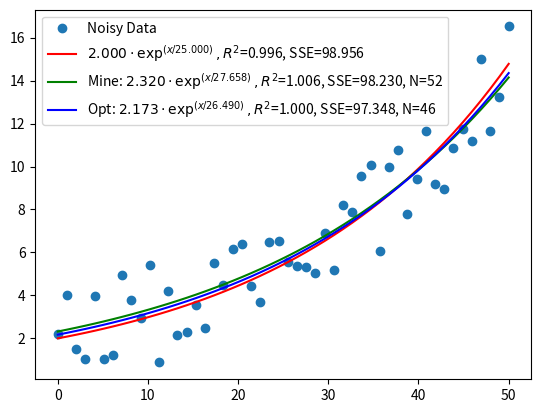
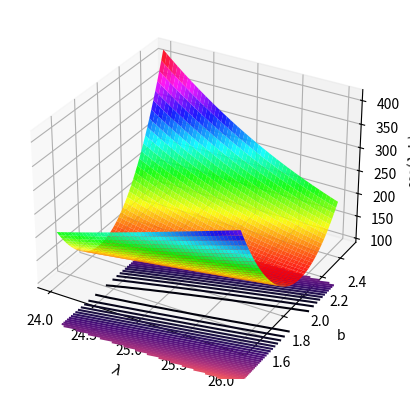

These charts were generated, in order, by the following Python code:
import numpy as np
import scipy as sp
import scipy.optimize as opt
import numpy.random as random
import math
import matplotlib.pyplot as plt
from mpl_toolkits.mplot3d import Axes3D

def SSE(xvals, yvals, fnX): #calculate sum of squared error between yvals and f(x)
    sse=0 #initialize sum squared errors to 0
    for i in range(len(xvals)):
        sse += (yvals[i]-fnX(xvals[i]))**2
    return sse

def randf(fmin=0.0,fmax=1.0): #generate a random floating point number
    r=fmax-fmin
    return fmin+random.randint(0,1000)/1000.0*r

class point3d():
    """
    I made this position for holding a position in 3D space (i.e., a point).  I've given it some ability to do
    vector arithmitic and vector algebra (i.e., a dot product).  I could have used a numpy array, but I wanted
    to create my own.  This class uses operator overloading as explained in the class.
    """
    def __init__(self, pos=None, x=None, y=None, z=None):
        """
        x, y, and z have the expected meanings
        :param pos: a tuple (x,y,z)
        :param x: float
        :param y: float
        :param z: float
        """
        #set default values
        self.x = 0.0
        self.y = 0.0
        self.z = 0.0
        #unpack position from a tuple if given
        if pos is not None:
            self.x, self.y, self.z = pos
        #override the x,y,z defaults if they are given as arguments
        self.x=x if x is not None else self.x
        self.y=y if y is not None else self.y
        self.z=z if z is not None else self.z

    #region operator overloads $NEW$ 4/7/21
    def __eq__(self, other):
        if self.x != other.x:
            return False
        if self.y != other.y:
            return False
        if self.z != other.z:
            return False
        return True

    # this is overloading the addition operator.  Allows me to add point3d objects with simple math: c=a+b, where
    # a, b, and c are all position objects.
    def __add__(self, other):
        return point3d((self.x+other.x, self.y+other.y,self.z+other.z))

    #this overloads the iterative add operator
    def __iadd__(self, other):
        if other in (float, int):
            self.x += other
            self.y += other
            self.z += other
            return self
        if type(other) == point3d:
            self.x += other.x
            self.y += other.y
            self.z += other.z
            return self

    # this is overloading the subtract operator.  Allows me to subtract point3ds. (i.e., c=b-a)
    def __sub__(self, other):
        return point3d((self.x-other.x, self.y-other.y,self.z-other.z))

    #this overloads the iterative subtraction operator
    def __isub__(self, other):
        if other in (float, int):
            self.x -= other
            self.y -= other
            self.z -= other
            return self
        if type(other) == point3d:
            self.x -= other.x
            self.y -= other.y
            self.z -= other.z
            return self

    # this is overloading the multiply operator.  Allows me to multiply a scalar or do a dot product (i.e., b=s*a or c=b*a)
    def __mul__(self, other):
        if type(other) in (float, int):
            return point3d((self.x*other, self.y*other, self.z*other))
        if type(other) is point3d:
            return point3d((self.x*other.x, self.y*other.y, self.z*other.z))

    # this is overloading the __rmul__ operator so that s*Pt works.
    def __rmul__(self,other):
        return self*other

    # this is overloading the *= operator.  Same as a = point3d((a.x*other, a.y*other, a.z*other))
    def __imul__(self, other):
        if type(other) in (float, int):
            self.x *= other
            self.y *= other
            self.z *= other
            return self

    # this is overloading the division operator.  Allows me to divide by a scalar (i.e., b=a/s)
    def __truediv__(self, other):
        if type(other) in (float, int):
            return point3d((self.x/other, self.y/other, self.z/other))

    # this is overloading the /= operator.  Same as a = point3d((a.x/other, a.y/other, a.z/other))
    def __idiv__(self, other):
        if type(other) in (float,int):
            self.x/=other
            self.y/=other
            self.z/=other
            return self
    #endregion

    def set(self,strXYZ=None, tupXYZ=None):
        #set position by string or tuple
        if strXYZ is not None:
            cells=strXYZ.replace('(','').replace(')','').strip().split(',')
            x, y, z = float(cells[0]), float(cells[1]), float(cells[2])
            self.x=float(x)
            self.y=float(y)
            self.z=float(z)
        elif tupXYZ is not None:
            x, y, z = tupXYZ #[0], strXYZ[1],strXYZ[2]
            self.x=float(x)
            self.y=float(y)
            self.z=float(z)

    def getTup(self): #return (x,y,z) as a tuple
        return (self.x, self.y, self.z)

    def getStr(self, nPlaces=3):
        return '{}, {}, {}'.format(round(self.x, nPlaces), round(self.y,nPlaces), round(self.z, nPlaces))

    def mag(self):  # normal way to calculate magnitude of a vector
        return (self.x**2+self.y**2+self.z**2)**0.5

    def midPt(self,p):
        return (self+p)/2.0

    def normalize(self):  # typical way to normalize to a unit vector
        l=self.mag()
        if l<=0.0:
            return
        self.__idiv__(l)

    def getAngleRad(self):
        """
        Gets angle of position relative to an origin (0,0) in the x-y plane
        :return: angle in x-y plane in radians
        """
        l=self.mag()
        if l<=0.0:
            return 0
        if self.y>=0.0:
            return math.acos(self.x/l)
        return 2.0*math.pi-math.acos(self.x/l)

    def getAngleDeg(self):
        """
        Gets angle of position relative to an origin (0,0) in the x-y plane
        :return: angle in x-y plane in degrees
        """
        return 180.0/math.pi*self.getAngleRad()

def sortSimplex(s): #order the vertices of the simples according to z component.
    sNew=s
    sNew.sort(key=lambda v:v.z)
    return sNew

def NelderMeadForSSEFit(xdata, ynoisy, guess, tol=0.00000001):
    '''
    My implementation of the Nelder-Mead method is for a sum of squared error minimization for
    fitting y=b*exp(x/lam) to some noisy data.  I'm treating this as an unconstrained problem with
    the objective function = SSE(xdata, ynoisy, lambda x: b*exp(x/lam)).
    To find the inital simplex, I guess a random lam and b between the limits.  Then find two more
    vertices.  Then I follow the Nelder-Mead rules for expansion and contraction of the simplex
    until the area of the simplex is < 0.01
    '''
    lamGuess,bGuess=guess  # unpack guess tuple

    #simplex transformations
        #reflect
        #expand
        #contract inside
        #contract outside
        #shrink

    # region build initial simplex
    lam1 = lamGuess
    b1 = bGuess
    fx1=lambda x:b1*math.exp(x/lam1)
    SSE1 = SSE(xdata, ynoisy, fx1)
    v1 = point3d(x=lam1,y=b1,z=SSE1)

    lam2 = lam1*1.1
    fx2=lambda x:b1*math.exp(x/lam2)
    SSE2 = SSE(xdata, ynoisy, fx2)
    v2 = point3d(x=lam2, y=b1, z=SSE2)

    b3 = b1*1.1
    fx3=lambda x:b3*math.exp(x/lam1)
    SSE3 = SSE(xdata, ynoisy, fx3)
    v3 = point3d(x=lam1,y=b3,z=SSE3)

    s1 = [v1,v2,v3]  # simplex 1 vertices
    s1 = sortSimplex(s1)
    #endregion

    alpha = 1.0
    beta = 0.5
    delta = 0.1
    gamma = 1.5
    nIter = 0
    dZ = 1.0
    zWorst = s1[2].z
    while math.fabs(dZ) > 1E-6 and nIter < 1000: # keep looking for lower value of Z
        # centroid between lowest and second highest simplex point
        midPt = (s1[0]+s1[1])/2.0
        acceptPt = False
        # reflect transformation
        reflectPt = (midPt-s1[2])*alpha+midPt
        reflectPt.z = SSE(xdata,ynoisy,lambda x: reflectPt.y*math.exp(x/reflectPt.x))
        if reflectPt.x >= s1[0].z and reflectPt.z < s1[1].z:
            acceptPt = True
            s1[2] = reflectPt
            s1 = sortSimplex(s1)
            dZ = zWorst-s1[2].z
            zWorst = s1[2].z

        #reflect unsuccessful, so try expand
        if acceptPt == False and reflectPt.z < s1[0].z:
            acceptPt = True
            expandPt = midPt+(midPt-s1[2])*gamma
            expandPt.z = SSE(xdata, ynoisy, lambda x: expandPt.y * math.exp(x / expandPt.x))
            if expandPt.z < reflectPt.z:
                s1[2] = expandPt
            else:
                s1[2] = reflectPt
            s1 = sortSimplex(s1)
            dZ = zWorst-s1[2].z
            zWorst = s1[2].z

        # try external contraction
        if acceptPt == False and reflectPt.z < s1[2].z:
            contractPt = midPt+(midPt-s1[2])*beta
            contractPt.z = SSE(xdata, ynoisy, lambda x: contractPt.y * math.exp(x / contractPt.x))
            if contractPt.z < reflectPt.z:
               acceptPt = True
               s1[2]=contractPt
               s1 = sortSimplex(s1)
               dZ = zWorst - s1[2].z
               zWorst = s1[2].z

        # try internal contraction
        if acceptPt == False and reflectPt.z > s1[2].z:
            contractPt = midPt-(midPt-s1[2])
            contractPt.z = SSE(xdata, ynoisy, lambda x: contractPt.y * math.exp(x / contractPt.x))
            if contractPt.z < s1[2].z:
               acceptPt = True
               s1[2]=contractPt
               s1 = sortSimplex(s1)
               dZ = zWorst - s1[2].z
               zWorst = s1[2].z

        #expansion and contraction failed, so shrink
        if acceptPt == False:
            s1[2]= s1[2]+(s1[0]-s1[2])*delta #s1[2].add((s1[0].subtract(s1[2]).scalarMult(delta)))
            s1[2].z=SSE(xdata,ynoisy, lambda x: s1[2].y*math.exp(x/s1[2].x))

            s1[1] = s1[1]+(s1[0]-s1[1])*delta  #s1[1].add((s1[0].subtract(s1[1]).scalarMult(delta)))
            s1[1].z = SSE(xdata, ynoisy, lambda x: s1[1].y * math.exp(x / s1[1].x))
            s1 = sortSimplex(s1)
            dZ = zWorst - s1[2].z
            zWorst = s1[2].z

        nIter+=1

    return s1[0].x,s1[0].y, s1[0].z, nIter

def RSquared(xdata, ydata, fn):
        '''
        To calculate the R**2 value for a set of x,y data and a LeastSquares fit with polynomial having coefficients a
        :param x:
        :param y:
        :param a:
        :return:
        '''
        AvgY=np.mean(ydata) #calculates the average value of y
        SSTot=0
        SSRes=0
        for i in range(len(ydata)):
            SSTot+=(ydata[i]-AvgY)**2
            SSRes+=(ydata[i]-fn(xdata[i]))
        RSq=1-SSRes/SSTot
        return RSq

def main():
    '''
    Demo for using an equation y=b*exp(x/lam) to fit some noisy data using
    Nelder-Mead method to find best b and lam by minimizing Sum of Squared Errors
    First, solve using custom written NelderMeadForSSEFit
    Second, solve using scipy.optimize.minimize

    Finally, plot the results on one graph with important numbers
    and, plot a 3D graphic of the SSE surface as fn(lam,b)
    :return:
    '''
    #create some noisy data
    fNoiseLevel=2.5 #a level of noise to put in the data
    bActual=2.0
    lActual=25.0
    fn1X=lambda x: randf(-fNoiseLevel,fNoiseLevel)+bActual*math.exp(x/lActual) #function to create data that nearly fits the exponential, but with random noise
    xdata=np.linspace(0,50) #some x data
    ynoisy=np.array([fn1X(f) for f in xdata]) #list comprehension to create y data

    #create some data to plot showing the exponential function with no noise
    fn2X=lambda x: bActual*math.exp(x/lActual)
    yclean=np.array([fn2X(f) for f in xdata])
    RsqClean = RSquared(xdata, ynoisy, lambda x: bActual * math.exp(x / lActual))
    SSEClean = SSE(xdata, ynoisy, lambda x: bActual * math.exp(x / lActual))

    #build SSE surface for plotting
    lMin=lActual-1
    lMax=lActual+1
    bMin=bActual-0.5
    bMax=bActual+0.5
    lam=np.linspace(lMin,lMax) #a range for lam used later for plotting
    b=np.linspace(bMin,bMax) #a range for b used later for plotting
    sseSurface=np.zeros(shape=(len(b),len(lam))) #sse surface plotted later
    for r in range(len(b)):
        for c in range(len(lam)):
            sseSurface[r][c]=SSE(xdata,ynoisy,lambda x: b[r]*math.exp(x/lam[c]))

    #use my own NelderMead method to find best lam and b to minimize SSE
    lamBest, bBest, SSEFit,nIters=NelderMeadForSSEFit(xdata,ynoisy,(lActual+1.0,bActual+0.5))
    RsqFit=RSquared(xdata,ynoisy,lambda x: bBest*math.exp(x/lamBest))
    yfit=np.array([bBest*math.exp(x/lamBest) for x in xdata]) #for plotting later

    #buid an objective function for scipy.optimize.minimize
    def fnM(args):
        l,b=args
        return SSE(xdata,ynoisy,lambda x: b*math.exp(x/l)) #y=A+B*math.exp(C*x)

    #use scipy.optimize.minimize on objective function
    vals=opt.minimize(fnM, np.array([lActual+1, bActual+1]), method='Nelder-Mead')
    lOpt=vals.x[0]
    bOpt=vals.x[1]
    SSEOpt=vals.fun
    RSqOpt=RSquared(xdata,ynoisy,lambda x: bOpt*math.exp(x/lOpt))
    NOpt= vals.nit
    yopt=np.array([bOpt*math.exp(x/lOpt) for x in xdata]) #for plotting

    #plot the noisy, clean, and best fit data
    plt.plot(xdata,ynoisy, 'o', label="Noisy Data")
    lblClean="$%s\cdot\exp^{(x/%s)}, R^2$"%("{:0.3f}".format(bActual),"{:0.3f}".format(lActual))
    lblClean += "={rsq:0.3f}, SSE={sse:0.3f}".format(rsq=RsqClean, sse=SSEClean)
    plt.plot(xdata,yclean, label=lblClean, color='red')
    lblFit="Mine: $%s\cdot\exp^{(x/%s)}, R^2$"%("{:0.3f}".format(bBest),"{:0.3f}".format(lamBest))
    lblFit+="={rsq:0.3f}, SSE={sse:0.3f}, N={nitr:0d}".format( rsq=RsqFit, sse=SSEFit, nitr=nIters)
    plt.plot(xdata,yfit, label=lblFit, color='green')
    lblOpt="Opt: $%s\cdot\exp^{(x/%s)}, R^2$"%("{:0.3f}".format(bOpt),"{:0.3f}".format(lOpt))
    lblOpt+="={rsq:0.3f}, SSE={sse:0.3f}, N={nitr:0d}".format( rsq=RSqOpt, sse=SSEOpt, nitr=NOpt)
    plt.plot(xdata,yopt, label=lblOpt, color='blue')
    plt.legend()
    plt.show()

    #build a surface and projected contour plot of sse(lam,b)
    MGX,MGY=np.meshgrid(lam,b)
    fig=plt.figure()
    ax=plt.axes(projection='3d')
    ax.plot_surface(MGX,MGY,sseSurface, rstride=1, cstride=1, cmap='hsv', alpha=0.9)
    ax.set_xlabel('$\lambda$')
    ax.set_ylabel('b')
    ax.set_zlabel('sse($\lambda$, b)')
    ax.contour(MGX,MGY,sseSurface,levels=50, zdir='z',offset=0, cmap='magma')
    #ax.set_zlim(0,30)
    plt.show()

    print('MyMethod:  Lam = {:0.3f}, b = {:0.3f}'.format(lamBest,bBest))
    print('Minimize:  Lam = {:0.3f}, b = {:0.3f}'.format(vals.x[0],vals.x[1]))
    print(vals)

    '''
    MGX, MGY=np.meshgrid(np.linspace(0,2),np.linspace(0,2))
    fXY=lambda x,y:y**2-y+x**2-3*x
    Z=fXY(MGX,MGY)

    ax=plt.axes(projection='3d')
    ax.plot_surface(MGX,MGY,Z,cmap='hsv',alpha=0.5)
    ax.set_zlim(-3,2)
    ax.contourf(MGX, MGY, Z, offset=-3, zdir='z', cmap='hsv', levels=20)
    plt.show()
    '''

main()